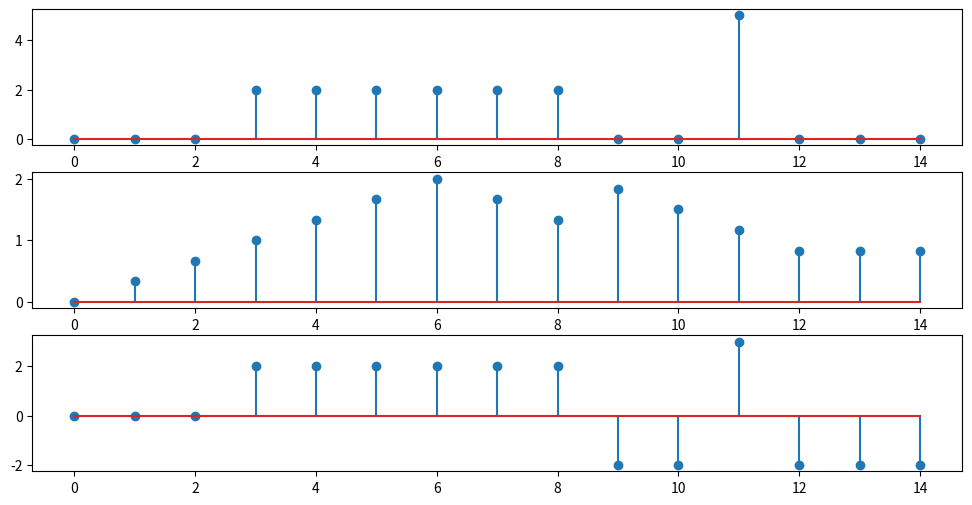

The script that saved this image:
#  Filter realization using 6-point averaging, 6-point differencing equations.

import numpy as np 
import matplotlib.pyplot as plt 

x = np.array([0, 0, 0, 2, 2, 2, 2, 2, 2, 0, 0, 5, 0, 0, 0])
n = np.arange(len(x))

avg_flt = np.ones(6)/6

low_pass = np.convolve(x,avg_flt, mode='same')

x_paded = np.concatenate((np.zeros(6),x))
high_pass = x_paded[6:] - x_paded[:-6]
high_pass = high_pass[:len(x)]




plt.figure(figsize=(12,6))

plt.subplot(3,1,1)
plt.stem(n,x)

plt.subplot(3,1,2)
plt.stem(n,low_pass)

plt.subplot(3,1,3)
plt.stem(n,high_pass)
plt.show()
